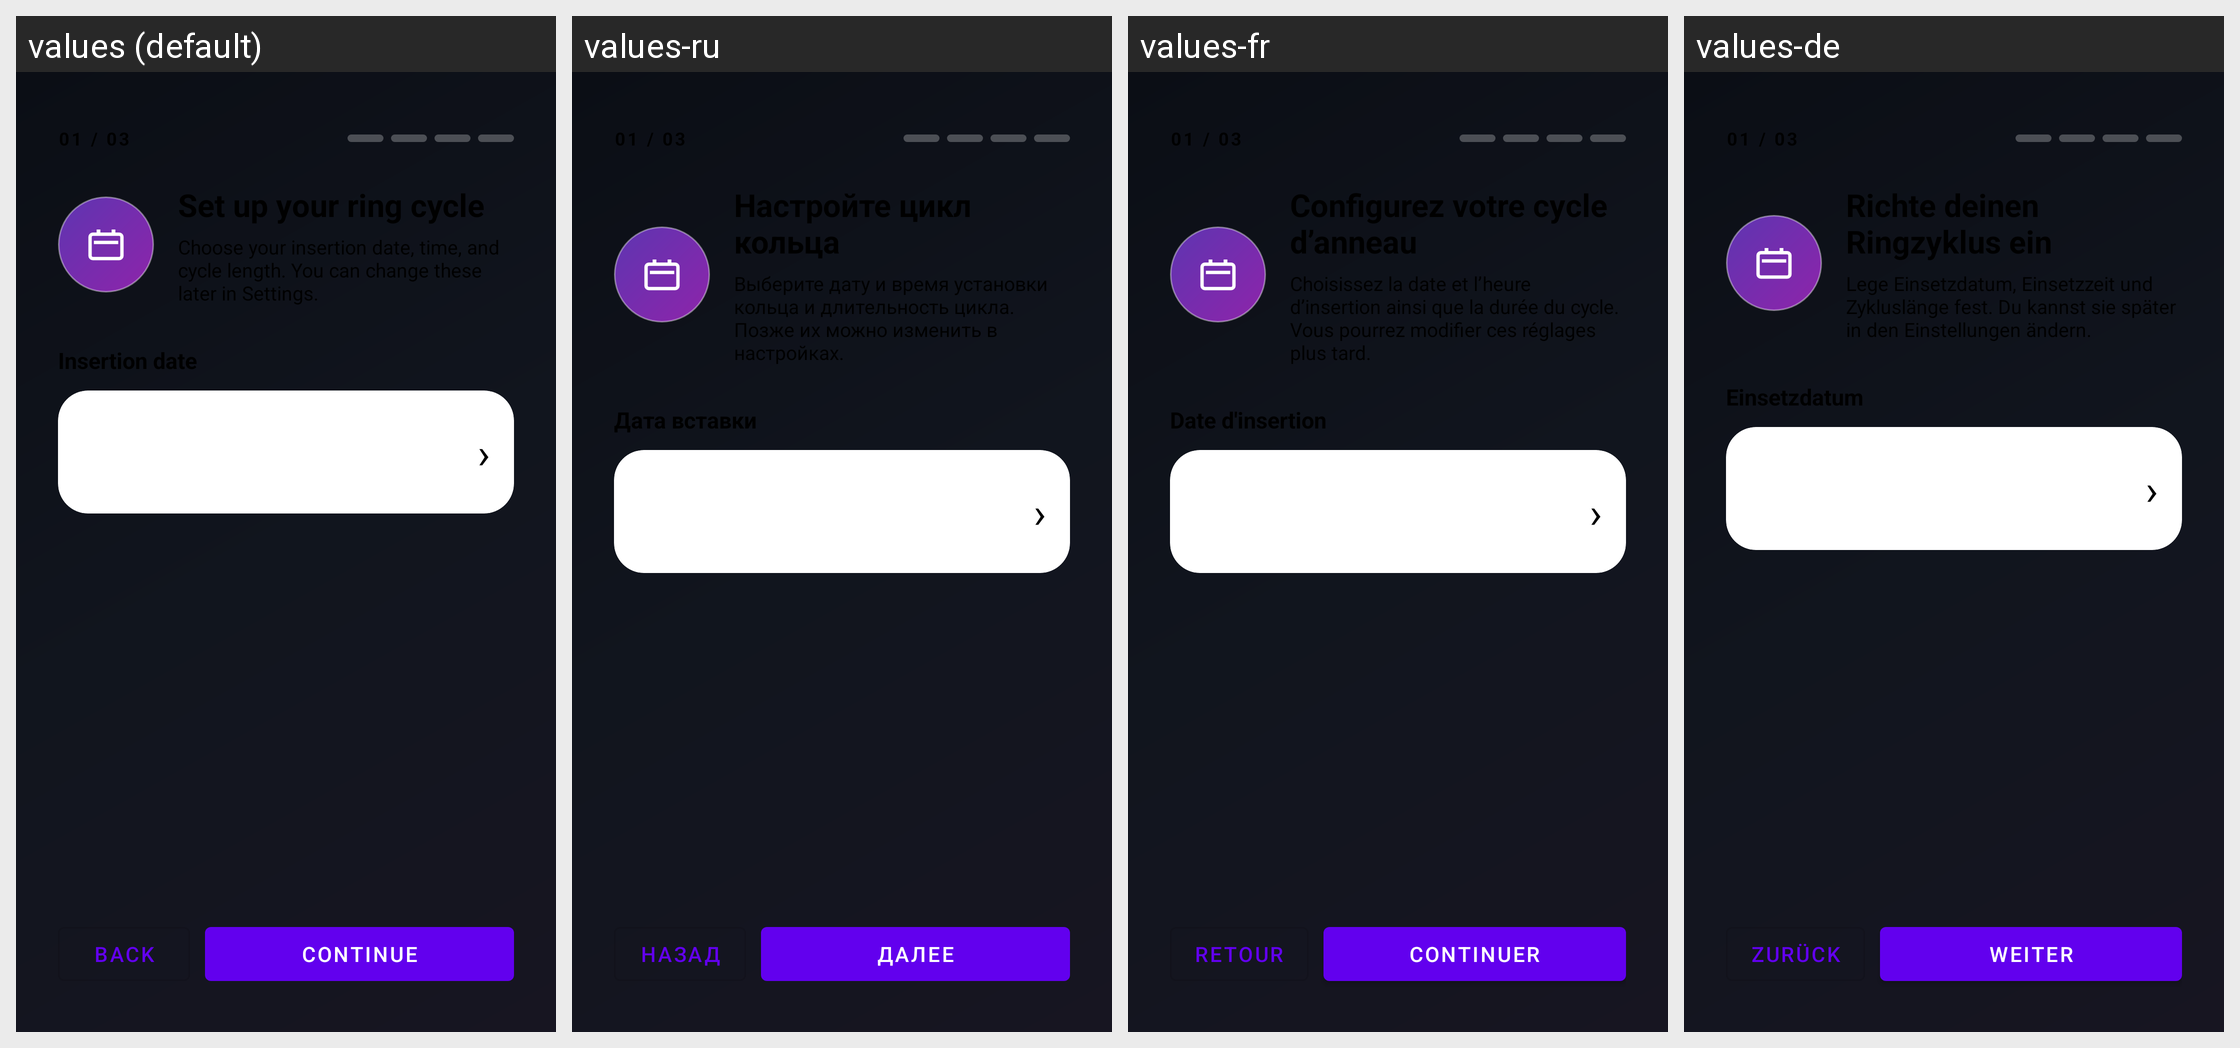

Strings drawn on this Android screen and how each of the app's shown locales translates them:
Android screen res/layout/dialog_initial_cycle_setup.xml rendered under 4 locales, left to right: values (default), values-ru, values-fr, values-de. Device: Nexus 5 (rendered at 1080×1920; each locale shown at half size, 540×960, under a caption strip naming it); theme Theme.MaterialComponents.DayNight.NoActionBar.
Other locales in the repository, not shown: values-es, values-it, values-pl, values-pt-rBR, values-tr, values-zh.
Strings drawn on this screen, with the default value and each locale's value (text and hints the layout hard-codes, and strings that could not be matched under every locale, appear in the picture but are not listed):

initial_setup_back
  values: Back
  values-ru: Назад
  values-fr: Retour
  values-de: Zurück

initial_setup_continue
  values: Continue
  values-ru: Далее
  values-fr: Continuer
  values-de: Weiter
